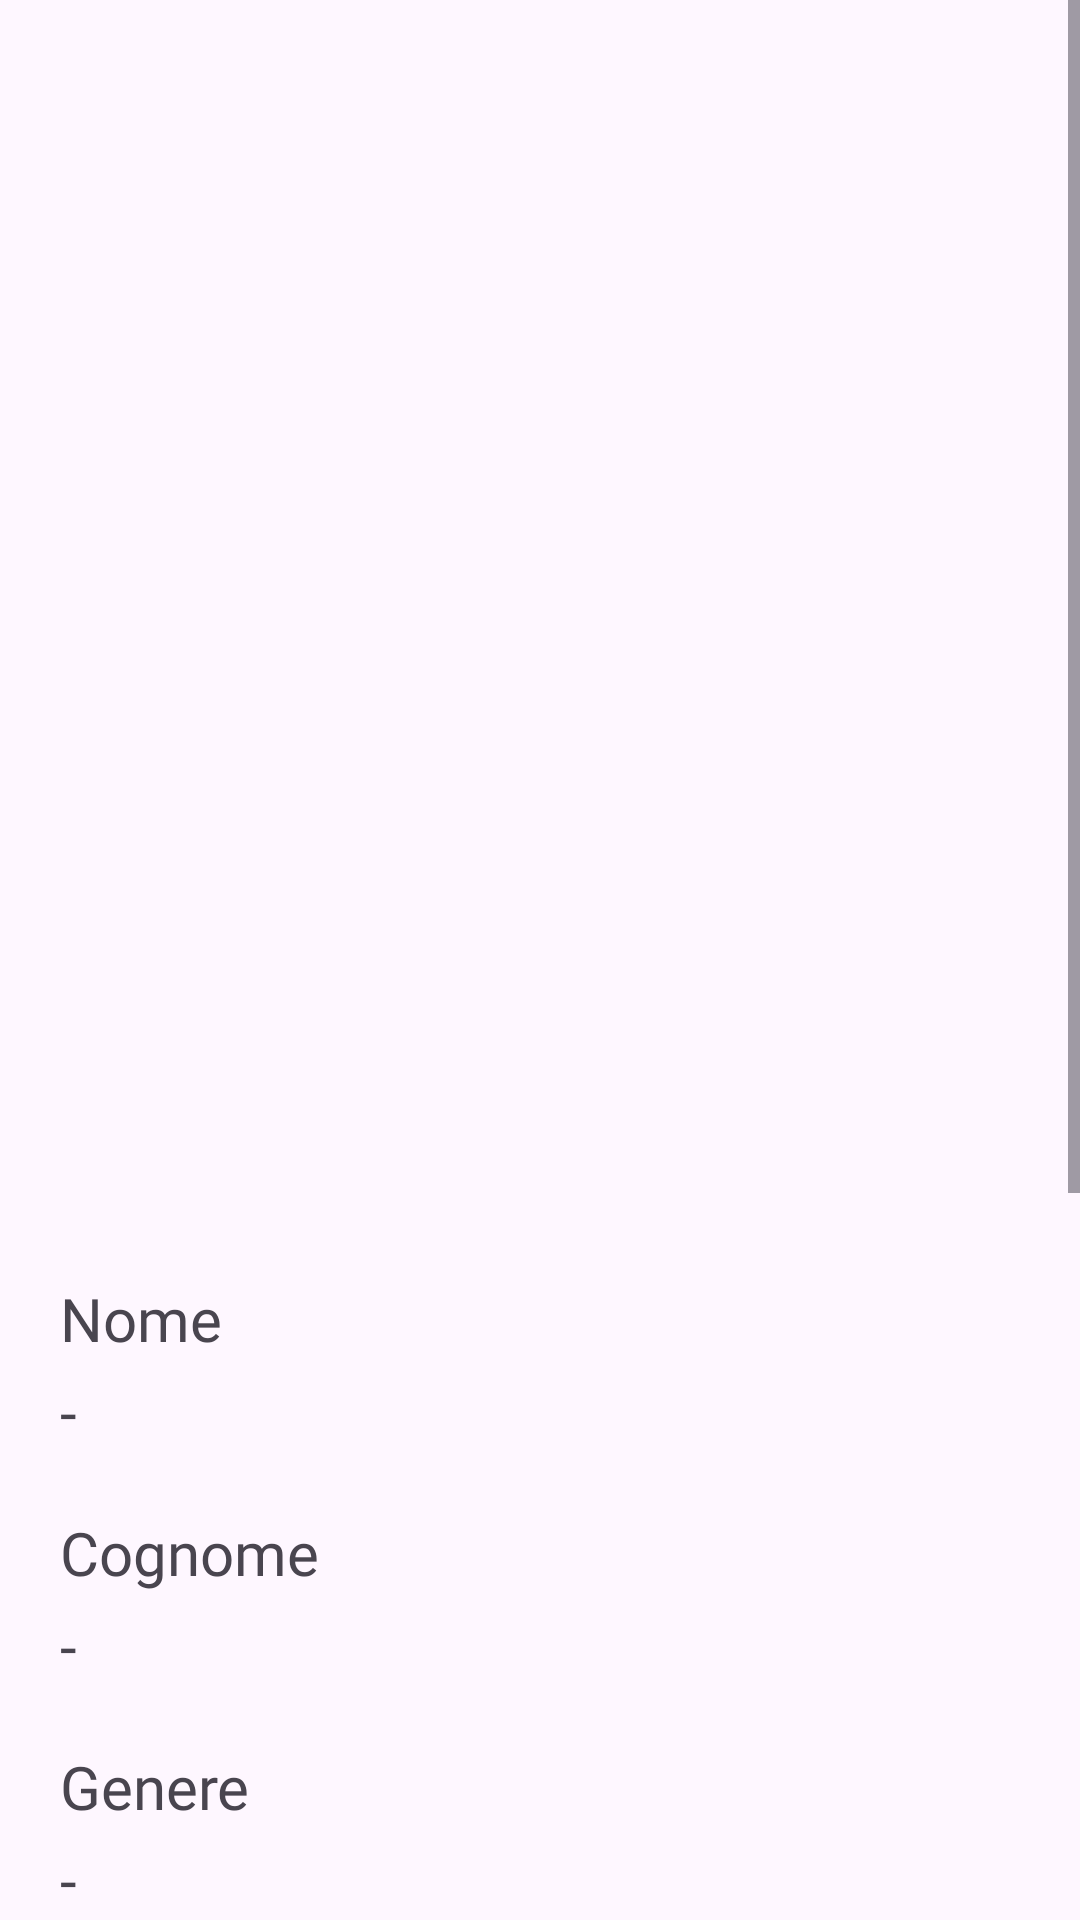

Write the Android layout XML for this screen, with the resource values it uses.
<!-- AndroidManifest.xml: application theme Theme.AsilApp -->
<!-- res/layout/fragment_user_profile.xml -->
<?xml version="1.0" encoding="utf-8"?>
<ScrollView xmlns:android="http://schemas.android.com/apk/res/android"
    xmlns:app="http://schemas.android.com/apk/res-auto"
    xmlns:tools="http://schemas.android.com/tools"
    android:layout_width="match_parent"
    android:layout_height="match_parent"
    tools:context=".controller.user.home.UserProfileFragment">

    <androidx.constraintlayout.widget.ConstraintLayout
        android:id="@+id/layoutUserProfile"
        android:layout_width="match_parent"
        android:layout_height="match_parent">

        <TextView
            android:id="@+id/profileResidence"
            android:layout_width="wrap_content"
            android:layout_height="wrap_content"
            android:layout_marginStart="20dp"
            android:layout_marginTop="4dp"
            android:text="@string/profileEmptyLine"
            android:textSize="@dimen/textSettingsOption"
            app:layout_constraintStart_toStartOf="parent"
            app:layout_constraintTop_toBottomOf="@id/profileResidenceTitle" />

        <TextView
            android:id="@+id/profileResidenceTitle"
            android:layout_width="wrap_content"
            android:layout_height="wrap_content"
            android:layout_marginStart="20dp"
            android:layout_marginTop="20dp"
            android:fontFamily="@font/titillium_web_bold"
            android:text="@string/profileUserResidence"
            android:textSize="@dimen/textSettingsOption"
            app:layout_constraintStart_toStartOf="parent"
            app:layout_constraintTop_toBottomOf="@id/profileCountry" />

        <TextView
            android:id="@+id/profileCountry"
            android:layout_width="wrap_content"
            android:layout_height="wrap_content"
            android:layout_marginStart="20dp"
            android:layout_marginTop="4dp"
            android:text="@string/profileEmptyLine"
            android:textSize="@dimen/textSettingsOption"
            app:layout_constraintStart_toStartOf="parent"
            app:layout_constraintTop_toBottomOf="@id/profileCountryTitle" />

        <TextView
            android:id="@+id/profileCountryTitle"
            android:layout_width="wrap_content"
            android:layout_height="wrap_content"
            android:layout_marginStart="20dp"
            android:layout_marginTop="20dp"
            android:fontFamily="@font/titillium_web_bold"
            android:text="@string/profileUserCountry"
            android:textSize="@dimen/textSettingsOption"
            app:layout_constraintStart_toStartOf="parent"
            app:layout_constraintTop_toBottomOf="@id/profileCitizen" />

        <TextView
            android:id="@+id/profileCitizen"
            android:layout_width="wrap_content"
            android:layout_height="wrap_content"
            android:layout_marginStart="20dp"
            android:layout_marginTop="4dp"
            android:text="@string/profileEmptyLine"
            android:textSize="@dimen/textSettingsOption"
            app:layout_constraintStart_toStartOf="parent"
            app:layout_constraintTop_toBottomOf="@id/profileCitizenTitle" />

        <TextView
            android:id="@+id/profileCitizenTitle"
            android:layout_width="wrap_content"
            android:layout_height="wrap_content"
            android:layout_marginStart="20dp"
            android:layout_marginTop="20dp"
            android:fontFamily="@font/titillium_web_bold"
            android:text="@string/profileUserCitizen"
            android:textSize="@dimen/textSettingsOption"
            app:layout_constraintStart_toStartOf="parent"
            app:layout_constraintTop_toBottomOf="@id/profileBirthDate" />

        <TextView
            android:id="@+id/profileBirthDate"
            android:layout_width="wrap_content"
            android:layout_height="wrap_content"
            android:layout_marginStart="20dp"
            android:layout_marginTop="4dp"
            android:text="@string/profileEmptyLine"
            android:textSize="@dimen/textSettingsOption"
            app:layout_constraintStart_toStartOf="parent"
            app:layout_constraintTop_toBottomOf="@id/profileBirthDateTitle" />

        <TextView
            android:id="@+id/profileBirthDateTitle"
            android:layout_width="wrap_content"
            android:layout_height="wrap_content"
            android:layout_marginStart="20dp"
            android:layout_marginTop="20dp"
            android:fontFamily="@font/titillium_web_bold"
            android:text="@string/profileUserBirthDate"
            android:textSize="@dimen/textSettingsOption"
            app:layout_constraintStart_toStartOf="parent"
            app:layout_constraintTop_toBottomOf="@id/profileGender" />

        <TextView
            android:id="@+id/profileGender"
            android:layout_width="wrap_content"
            android:layout_height="wrap_content"
            android:layout_marginStart="20dp"
            android:layout_marginTop="4dp"
            android:text="@string/profileEmptyLine"
            android:textSize="@dimen/textSettingsOption"
            app:layout_constraintStart_toStartOf="parent"
            app:layout_constraintTop_toBottomOf="@id/profileGenderTitle" />

        <TextView
            android:id="@+id/profileGenderTitle"
            android:layout_width="wrap_content"
            android:layout_height="wrap_content"
            android:layout_marginStart="20dp"
            android:layout_marginTop="20dp"
            android:fontFamily="@font/titillium_web_bold"
            android:text="@string/profileUserGender"
            android:textSize="@dimen/textSettingsOption"
            app:layout_constraintStart_toStartOf="parent"
            app:layout_constraintTop_toBottomOf="@id/profileSurname" />

        <TextView
            android:id="@+id/profileSurname"
            android:layout_width="wrap_content"
            android:layout_height="wrap_content"
            android:layout_marginStart="20dp"
            android:layout_marginTop="4dp"
            android:text="@string/profileEmptyLine"
            android:textSize="@dimen/textSettingsOption"
            app:layout_constraintStart_toStartOf="parent"
            app:layout_constraintTop_toBottomOf="@id/profileSurnameTitle" />

        <TextView
            android:id="@+id/profileSurnameTitle"
            android:layout_width="wrap_content"
            android:layout_height="wrap_content"
            android:layout_marginStart="20dp"
            android:layout_marginTop="20dp"
            android:fontFamily="@font/titillium_web_bold"
            android:text="@string/profileUserSurname"
            android:textSize="@dimen/textSettingsOption"
            app:layout_constraintStart_toStartOf="parent"
            app:layout_constraintTop_toBottomOf="@id/profileName" />

        <TextView
            android:id="@+id/profileNameTitle"
            android:layout_width="wrap_content"
            android:layout_height="wrap_content"
            android:layout_marginStart="20dp"
            android:layout_marginTop="30dp"
            android:fontFamily="@font/titillium_web_bold"
            android:text="@string/profileUserName"
            android:textSize="@dimen/textSettingsOption"
            app:layout_constraintStart_toStartOf="parent"
            app:layout_constraintTop_toBottomOf="@id/imageQRCode" />

        <TextView
            android:id="@+id/profileName"
            android:layout_width="wrap_content"
            android:layout_height="wrap_content"
            android:layout_marginStart="20dp"
            android:layout_marginTop="4dp"
            android:text="@string/profileEmptyLine"
            android:textSize="@dimen/textSettingsOption"
            app:layout_constraintStart_toStartOf="parent"
            app:layout_constraintTop_toBottomOf="@+id/profileNameTitle" />

        <TextView
            android:id="@+id/profileDoctorTitle"
            android:layout_width="wrap_content"
            android:layout_height="wrap_content"
            android:layout_marginStart="20dp"
            android:layout_marginTop="20dp"
            android:fontFamily="@font/titillium_web_bold"
            android:text="@string/doctor"
            android:textSize="@dimen/textSettingsOption"
            app:layout_constraintStart_toStartOf="parent"
            app:layout_constraintTop_toBottomOf="@id/profileResidence" />

        <TextView
            android:id="@+id/profileDoctor"
            android:layout_width="wrap_content"
            android:layout_height="wrap_content"
            android:layout_marginStart="20dp"
            android:layout_marginTop="4dp"
            android:text="@string/profileEmptyLine"
            android:textSize="@dimen/textSettingsOption"
            app:layout_constraintStart_toStartOf="parent"
            app:layout_constraintTop_toBottomOf="@+id/profileDoctorTitle" />

        <ImageView
            android:id="@+id/imageQRCode"
            android:layout_width="362dp"
            android:layout_height="396dp"
            android:src="@drawable/border"
            app:layout_constraintEnd_toEndOf="parent"
            app:layout_constraintStart_toStartOf="parent"
            tools:layout_editor_absoluteY="41dp" />

    </androidx.constraintlayout.widget.ConstraintLayout>

</ScrollView>
<!-- resources referenced by this layout -->
<resources>
  <dimen name="textSettingsOption">20dp</dimen>
  <string name="doctor">Dottore</string>
  <string name="profileEmptyLine" translatable="false">-</string>
  <string name="profileUserBirthDate">Data di Nascita</string>
  <string name="profileUserCitizen">Cittadinanza</string>
  <string name="profileUserCountry">Paese di Origine</string>
  <string name="profileUserGender">Genere</string>
  <string name="profileUserName">Nome</string>
  <string name="profileUserResidence">Residenza</string>
  <string name="profileUserSurname">Cognome</string>
  <style name="Theme.AsilApp" parent="Base.Theme.AsilApp" />
  <style name="Base.Theme.AsilApp" parent="Theme.Material3.DayNight.NoActionBar">
          <item name="colorAccent">@color/colorAccent</item>
      </style>
  <color name="colorAccent">@color/black</color>
  <color name="black">#FF000000</color>
</resources>
